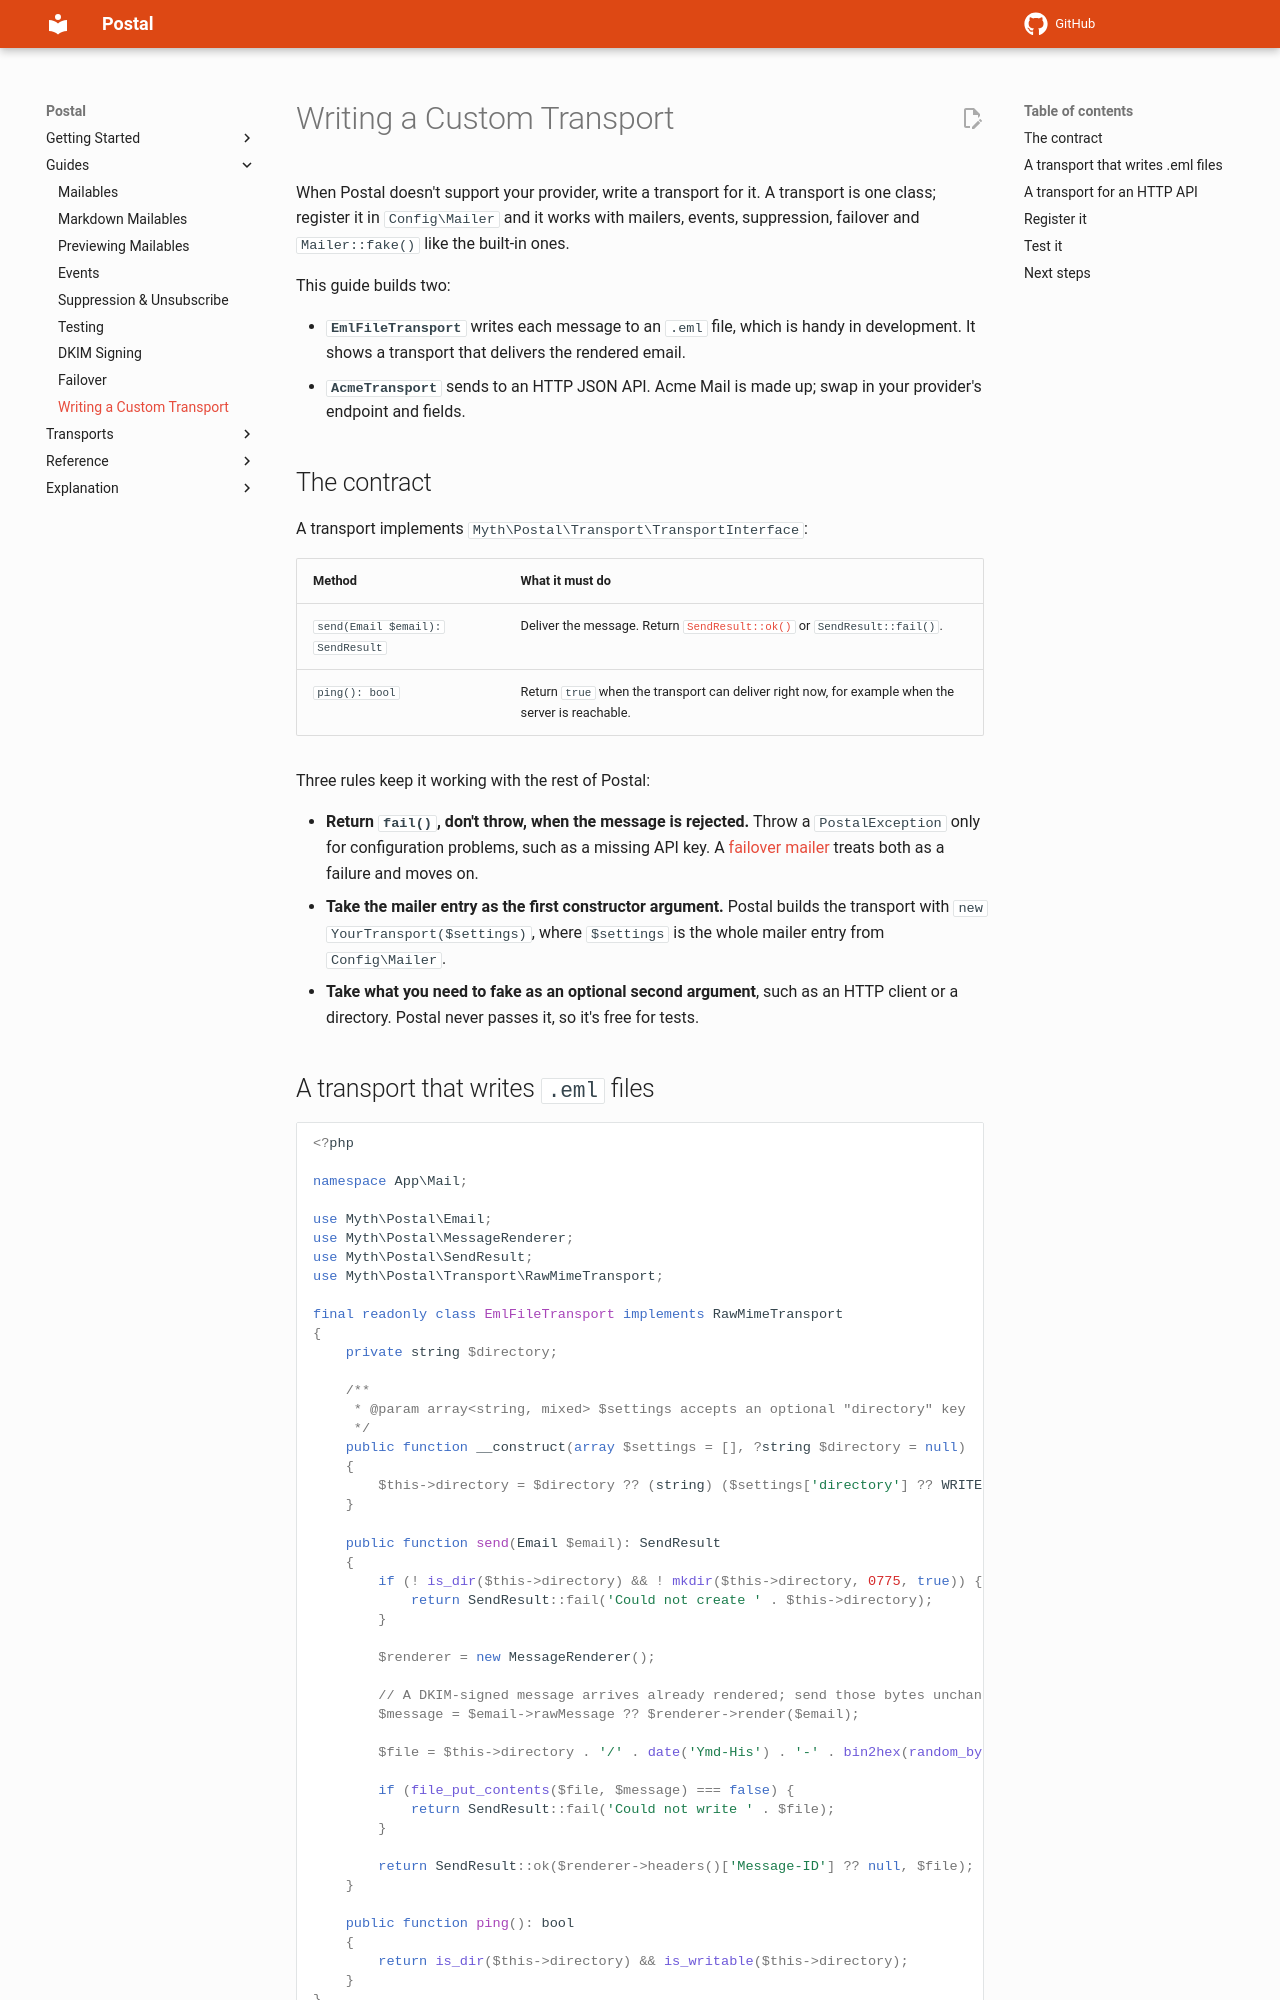

repository: lonnieezell/postal · page: custom-transports/index.html · generator: mkdocs

# Writing a Custom Transport

When Postal doesn't support your provider, write a transport for it. A transport is one class; register it in `Config\Mailer` and it works with mailers, events, suppression, failover and `Mailer::fake()` like the built-in ones.

This guide builds two:

- **`EmlFileTransport`** writes each message to an `.eml` file, which is handy in development. It shows a transport that delivers the rendered email.
- **`AcmeTransport`** sends to an HTTP JSON API. Acme Mail is made up; swap in your provider's endpoint and fields.

## The contract

A transport implements `Myth\Postal\Transport\TransportInterface`:

| Method | What it must do |
|--------|-----------------|
| `send(Email $email): SendResult` | Deliver the message. Return [`SendResult::ok()`](reference/send-result.md#factories) or `SendResult::fail()`. |
| `ping(): bool` | Return `true` when the transport can deliver right now, for example when the server is reachable. |

Three rules keep it working with the rest of Postal:

- **Return `fail()`, don't throw, when the message is rejected.** Throw a `PostalException` only for configuration problems, such as a missing API key. A [failover mailer](failover-mailer.md) treats both as a failure and moves on.
- **Take the mailer entry as the first constructor argument.** Postal builds the transport with `new YourTransport($settings)`, where `$settings` is the whole mailer entry from `Config\Mailer`.
- **Take what you need to fake as an optional second argument**, such as an HTTP client or a directory. Postal never passes it, so it's free for tests.
